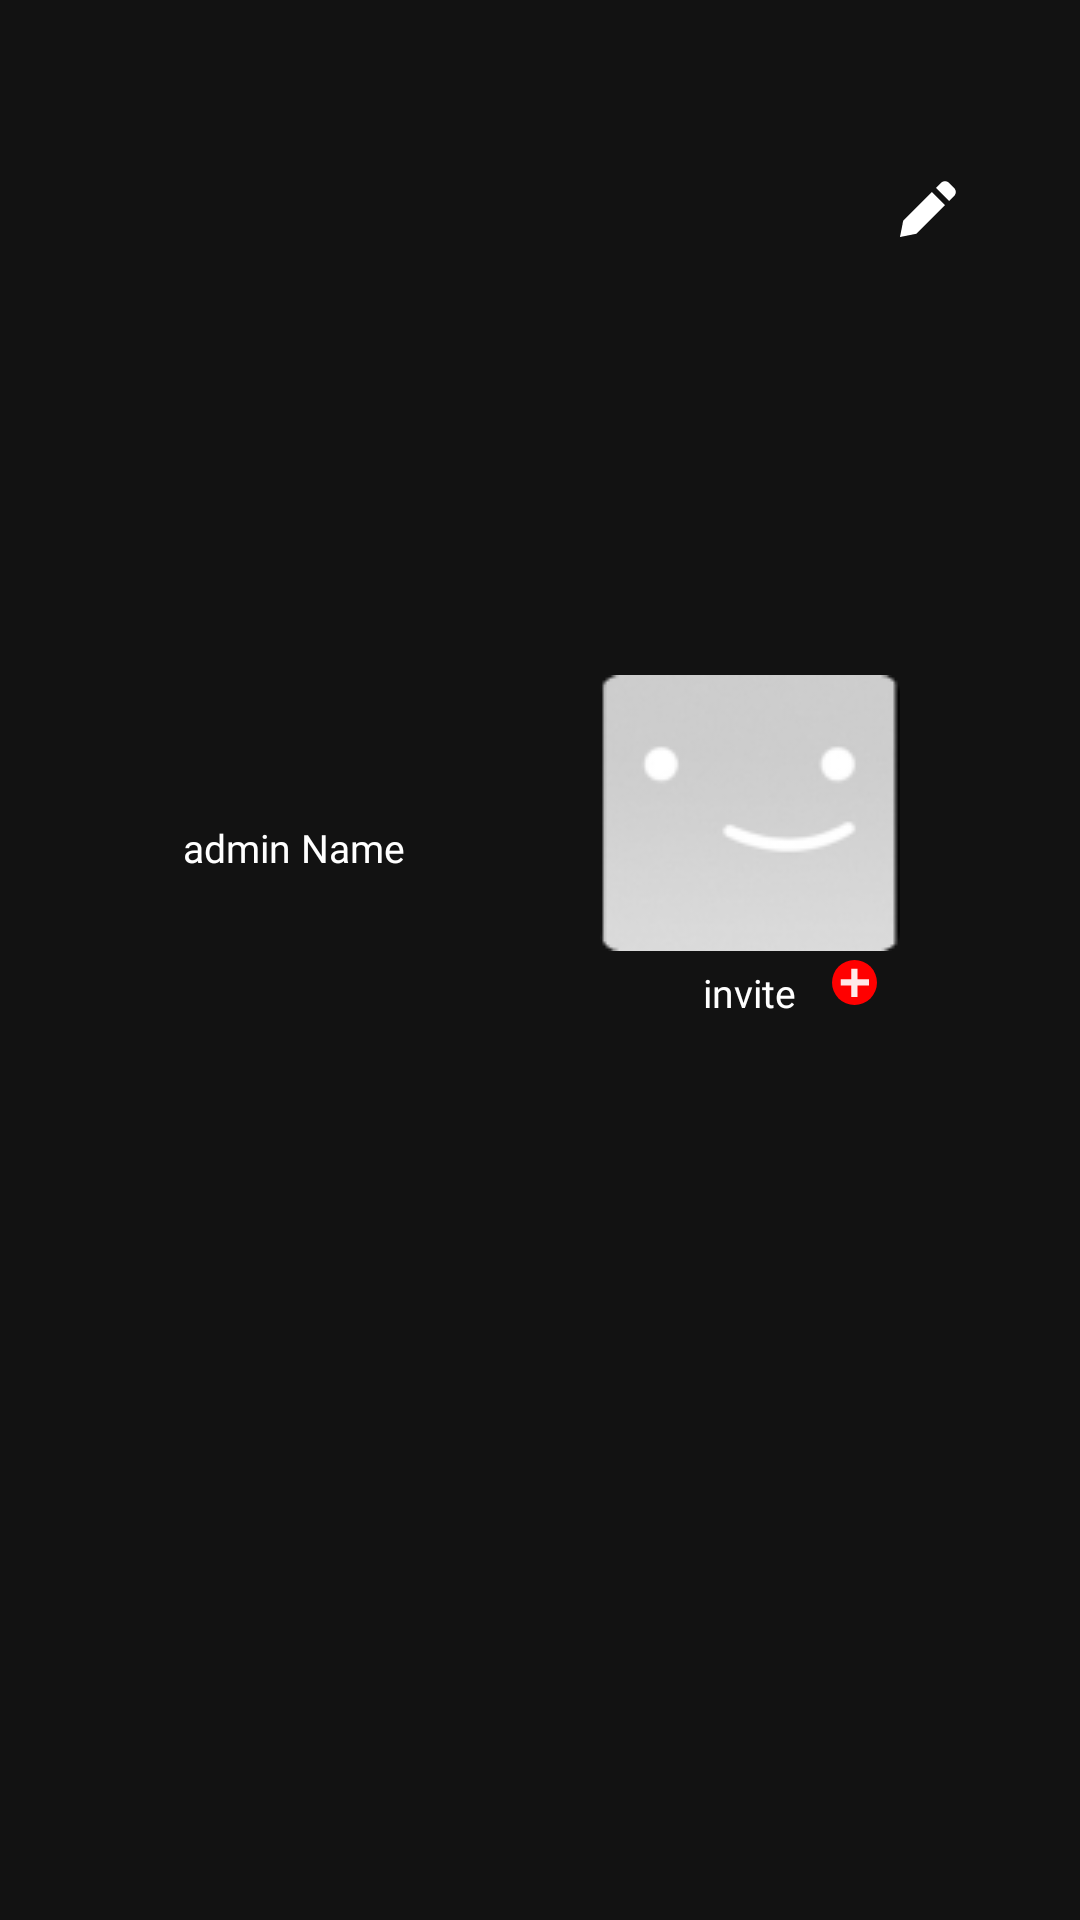

Produce the Android XML layout that renders to this screen, including the resource entries it uses.
<!-- AndroidManifest.xml: application theme Theme.OTT -->
<!-- res/layout/activity_user_name.xml -->
<?xml version="1.0" encoding="utf-8"?>
<RelativeLayout xmlns:android="http://schemas.android.com/apk/res/android"
    xmlns:app="http://schemas.android.com/apk/res-auto"
    xmlns:tools="http://schemas.android.com/tools"
    android:layout_width="match_parent"
    android:layout_height="match_parent"
    tools:context=".activity.UserNameActivity"
    android:layout_alignParentStart="true"
    android:layout_alignParentEnd="true">


    <ImageView
        android:id="@+id/edit_pencil"
        android:layout_width="wrap_content"
        android:layout_height="wrap_content"
        android:src="@drawable/vector"
        android:layout_marginTop="60dp"
        android:layout_marginStart="300dp"/>



   <LinearLayout
    android:layout_width="100dp"
    android:layout_height="121dp"
       android:layout_marginStart="48dp"
       android:layout_marginTop="222dp"
       android:gravity="center"
       android:orientation="vertical">

    <ImageView
        android:id="@+id/admin"
        android:layout_width="wrap_content"
        android:layout_height="wrap_content"
        android:src="@drawable/admin" />

       <TextView
           android:id="@+id/admin_name"
           android:layout_width="wrap_content"
           android:layout_height="wrap_content"
           android:layout_margin="5dp"
           android:fontFamily="@font/poppins_medium"
           android:text="admin Name"
           android:textColor="@color/white"
           android:textFontWeight="400"
           android:textSize="13sp" />

   </LinearLayout>


    <LinearLayout
        android:id="@id/invite"
        android:layout_width="100dp"
        android:layout_height="121dp"
        android:layout_marginStart="200dp"
        android:layout_marginTop="222dp"
        android:gravity="center"
        android:orientation="vertical">

        <ImageView
            android:id="@+id/invitee"
            android:layout_width="wrap_content"
            android:layout_height="wrap_content"
            android:src="@drawable/invitte" />

        <TextView
            android:id="@+id/invitee_name"
            android:layout_width="wrap_content"
            android:layout_height="wrap_content"
            android:text="invite"
            android:layout_marginTop="5dp"
            android:textFontWeight="400"
            android:textSize="13sp"
            android:textColor="@color/white"
            android:fontFamily="@font/poppins_medium"/>

        <ImageView
            android:id="@+id/invitee_plus"
            android:layout_width="wrap_content"
            android:layout_height="wrap_content"
            android:layout_marginStart="35dp"
            android:layout_marginTop="-20dp"
            android:src="@drawable/invitee_plus" />


    </LinearLayout>



</RelativeLayout>
<!-- resources referenced by this layout -->
<resources>
  <color name="white">#FFFFFFFF</color>
  <!-- drawable invitee_plus (drawable) -->
  <vector xmlns:android="http://schemas.android.com/apk/res/android"
      android:width="15dp"
      android:height="15dp"
      android:viewportWidth="15"
      android:viewportHeight="15">
    <path
        android:pathData="M7.5,7.5m-7.5,0a7.5,7.5 0,1 1,15 0a7.5,7.5 0,1 1,-15 0"
        android:fillColor="#FF0000"/>
    <path
        android:pathData="M8.538,2.885H6.418V6.418L2.885,6.418L2.885,8.538H6.418V12.308H8.538V8.538H12.308V6.418L8.538,6.418V2.885Z"
        android:fillColor="#FFE9E9"
        android:fillType="evenOdd"/>
  </vector>
  <!-- drawable invitte: png bitmap (drawable, 4681 bytes) -->
  <!-- drawable vector (drawable) -->
  <vector xmlns:android="http://schemas.android.com/apk/res/android"
      android:width="19dp"
      android:height="19dp"
      android:viewportWidth="19"
      android:viewportHeight="19">
    <path
        android:pathData="M5.707,17.707L15,8.414L10.586,4L1.293,13.293C1.165,13.421 1.074,13.581 1.03,13.757L0,19L5.242,17.97C5.418,17.926 5.579,17.835 5.707,17.707ZM18,5.414C18.375,5.039 18.586,4.53 18.586,4C18.586,3.47 18.375,2.961 18,2.586L16.414,1C16.039,0.625 15.53,0.414 15,0.414C14.47,0.414 13.961,0.625 13.586,1L12,2.586L16.414,7L18,5.414Z"
        android:fillColor="#ffffff"/>
  </vector>
  <style name="Theme.OTT" parent="Theme.MaterialComponents.NoActionBar">
          
          <item name="colorPrimary">@color/purple_500</item>
          <item name="colorPrimaryVariant">@color/purple_700</item>
          <item name="colorOnPrimary">@color/white</item>
          
          <item name="colorSecondary">@color/teal_200</item>
          <item name="colorSecondaryVariant">@color/teal_700</item>
          <item name="colorOnSecondary">@color/black</item>
          
          <item name="android:statusBarColor">?attr/colorPrimaryVariant</item>
          
          <item name="android:windowFullscreen">true</item>
          <item name="android:windowTranslucentStatus">true</item>
          <item name="android:windowLayoutInDisplayCutoutMode" tools:targetApi="o_mr1">shortEdges</item>
      </style>
  <color name="purple_500">#FF7474</color>
  <color name="purple_700">#FF3700B3</color>
  <color name="teal_200">#FF03DAC5</color>
  <color name="teal_700">#FF018786</color>
  <color name="black">#FF000000</color>
</resources>
